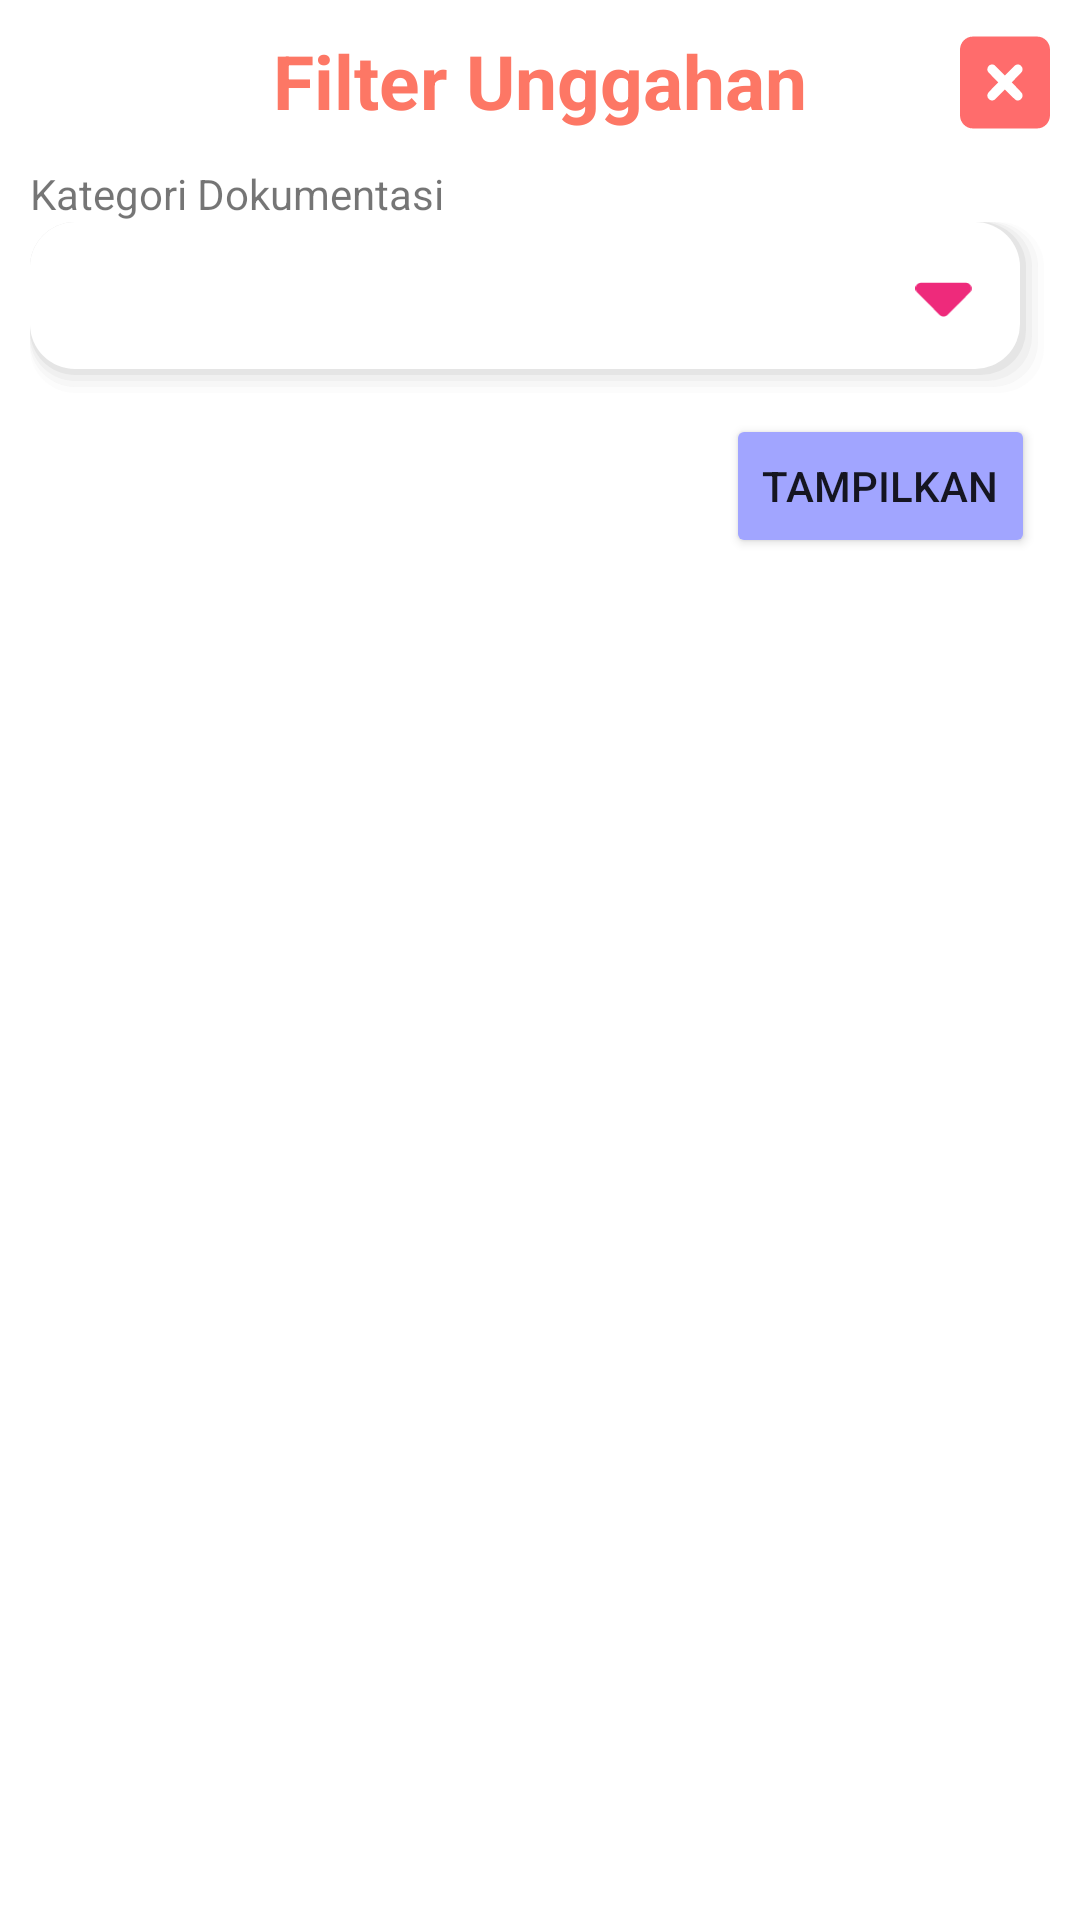

Produce the Android XML layout that renders to this screen, including the resource entries it uses.
<!-- AndroidManifest.xml: application theme Theme.StardaApp -->
<!-- res/layout/dialog_filter_unggahan.xml -->
<?xml version="1.0" encoding="utf-8"?>
<LinearLayout xmlns:android="http://schemas.android.com/apk/res/android"
    android:layout_width="match_parent"
    android:layout_height="match_parent"
    android:orientation="vertical"
    android:padding="10dp">
    <RelativeLayout
        android:layout_width="match_parent"
        android:layout_height="wrap_content"
        android:layout_marginBottom="10dp">

        <TextView
            android:layout_width="match_parent"
            android:layout_height="wrap_content"
            android:gravity="center"
            android:text="Filter Unggahan"
            android:textColor="@color/peach"
            android:textSize="25dp"
            android:textStyle="bold" />

        <Button
            android:id="@+id/btnTutup"
            android:layout_width="30dp"
            android:layout_height="35dp"
            android:layout_alignParentRight="true"
            android:background="@drawable/square_xmark_solid" />
    </RelativeLayout>
    <TextView
        android:layout_width="match_parent"
        android:layout_height="wrap_content"
        android:text="Kategori Dokumentasi" />

    <RelativeLayout
        android:layout_width="match_parent"
        android:layout_height="wrap_content">

        <Spinner
            android:id="@+id/spKategoriUnggahan"
            android:layout_width="match_parent"
            android:layout_height="59dp"
            android:background="@drawable/spinner_profile"
            android:spinnerMode="dropdown"
            android:textSize="20dp" />

        <ImageView
            android:layout_width="25dp"
            android:layout_height="30dp"
            android:layout_alignParentRight="true"
            android:layout_marginTop="9dp"
            android:layout_marginRight="23dp"
            android:src="@drawable/caret_down_solid" />
    </RelativeLayout>

    <LinearLayout
        android:layout_width="match_parent"
        android:layout_height="wrap_content"
        android:gravity="right">
        <Button
            android:id="@+id/btnTampil"
            android:layout_width="wrap_content"
            android:layout_height="wrap_content"
            android:layout_margin="5dp"
            android:backgroundTint="@color/blue"
            android:text="Tampilkan"/>
        <Button
            android:id="@+id/btnTampilUnduh"
            android:visibility="gone"
            android:layout_width="wrap_content"
            android:layout_height="wrap_content"
            android:layout_margin="5dp"
            android:backgroundTint="@color/green"
            android:text="Tampil &amp; Unduh"/>
    </LinearLayout>
</LinearLayout>
<!-- resources referenced by this layout -->
<resources>
  <color name="blue">#A1A5FF</color>
  <color name="green">#6EFD7C</color>
  <color name="peach">#FD7765</color>
  <!-- drawable caret_down_solid (drawable) -->
  <vector xmlns:android="http://schemas.android.com/apk/res/android"
      android:width="320dp"
      android:height="512dp"
      android:viewportWidth="320"
      android:viewportHeight="512">
    <path
        android:fillColor="@color/magenta"
        android:pathData="M310.6,246.6l-127.1,128C176.4,380.9 168.2,384 160,384s-16.38,-3.125 -22.63,-9.375l-127.1,-128C0.224,237.5 -2.516,223.7 2.438,211.8S19.07,192 32,192h255.1c12.94,0 24.62,7.781 29.58,19.75S319.8,237.5 310.6,246.6z"/>
  </vector>
  <!-- drawable spinner_profile: vector/xml drawable (drawable, 2138 chars, omitted) -->
  <!-- drawable square_xmark_solid (drawable) -->
  <vector xmlns:android="http://schemas.android.com/apk/res/android"
      android:width="448dp"
      android:height="512dp"
      android:viewportWidth="448"
      android:viewportHeight="512">
    <path
        android:fillColor="@color/red"
        android:pathData="M384,32C419.3,32 448,60.65 448,96V416C448,451.3 419.3,480 384,480H64C28.65,480 0,451.3 0,416V96C0,60.65 28.65,32 64,32H384zM143,208.1L190.1,255.1L143,303C133.7,312.4 133.7,327.6 143,336.1C152.4,346.3 167.6,346.3 176.1,336.1L223.1,289.9L271,336.1C280.4,346.3 295.6,346.3 304.1,336.1C314.3,327.6 314.3,312.4 304.1,303L257.9,255.1L304.1,208.1C314.3,199.6 314.3,184.4 304.1,175C295.6,165.7 280.4,165.7 271,175L223.1,222.1L176.1,175C167.6,165.7 152.4,165.7 143,175C133.7,184.4 133.7,199.6 143,208.1V208.1z"/>
  </vector>
  <style name="Theme.StardaApp" parent="Theme.MaterialComponents.DayNight.NoActionBar">
          
          <item name="colorPrimary">@color/peach</item>
          <item name="colorPrimaryVariant">@color/magenta</item>
          <item name="colorOnPrimary">@color/brokenWhite</item>
          
          <item name="colorSecondary">@color/teal_200</item>
          <item name="colorSecondaryVariant">@color/teal_700</item>
          <item name="colorOnSecondary">@color/black</item>
          
          <item name="android:statusBarColor" tools:targetApi="l">?attr/colorPrimaryVariant</item>
          
      </style>
  <color name="magenta">#EE2A7B</color>
  <color name="red">#FF6C6C</color>
  <color name="brokenWhite">#fAfAfA</color>
  <color name="teal_200">#FF03DAC5</color>
  <color name="teal_700">#FF018786</color>
  <color name="black">#FF000000</color>
</resources>
